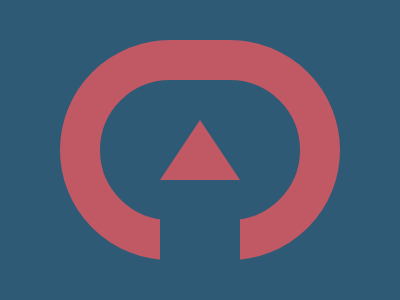

Write the HTML and CSS that draws this image.

<p id='a'><p id='b'><p id='c'><style>*{background:#2F5A76;position:absolute}#a{margin:32 0 0 52;width: 200px;height: 140px;border-radius:140px;border:40px solid #C15965;background: #2F5A76}#b{margin:112 0 0 152;width: 0; height: 0; border-left: 40px solid #2F5A76;border-right: 40px solid #2F5A76;border-bottom: 60px solid #C15965}#c{margin:211 0 0 152;width:80;height:41;background:#2F5A76}</style>

    <!-- 
    If you want to know and understand how to create a trainagle using CSS, you can check this link => https://css-tricks.com/snippets/css/css-triangle/
    I was able to understand it better with the demo video.let me know if you weer able to understand it too.😎 
    -->